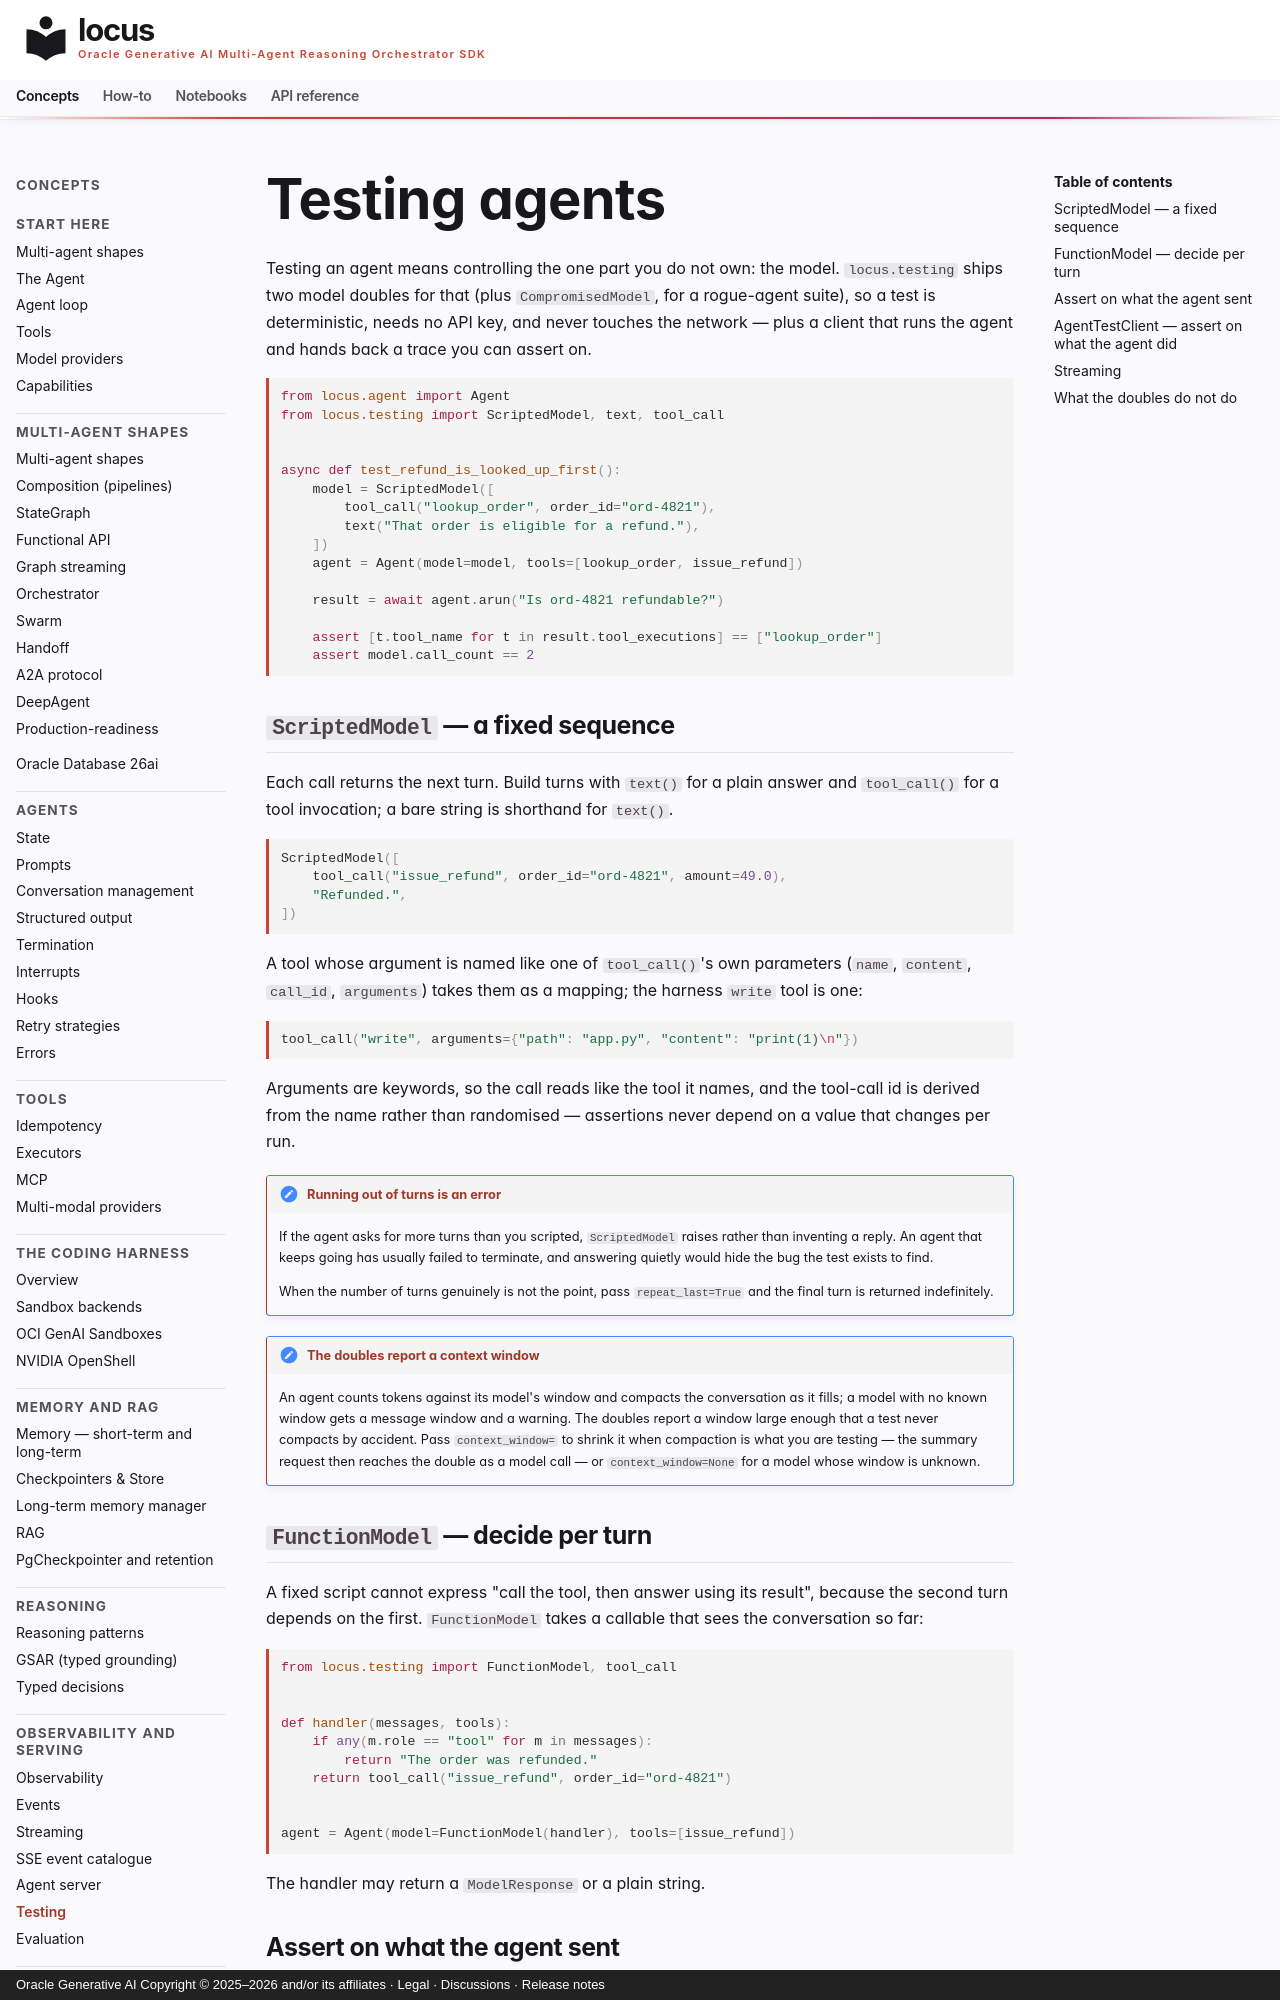

repository: oracle/locus · page: concepts/testing/index.html · generator: mkdocs · copyright: Oracle Generative AI Copyright © 2025–2026 and/or its affiliates · Legal · Discussions · Release notes

# Testing agents

Testing an agent means controlling the one part you do not own: the model.
`locus.testing` ships two model doubles for that (plus `CompromisedModel`, for
a rogue-agent suite), so a test is deterministic, needs no API key, and never
touches the network — plus a client that runs the agent and hands back a trace
you can assert on.

```python
from locus.agent import Agent
from locus.testing import ScriptedModel, text, tool_call


async def test_refund_is_looked_up_first():
    model = ScriptedModel([
        tool_call("lookup_order", order_id="ord-4821"),
        text("That order is eligible for a refund."),
    ])
    agent = Agent(model=model, tools=[lookup_order, issue_refund])

    result = await agent.arun("Is ord-4821 refundable?")

    assert [t.tool_name for t in result.tool_executions] == ["lookup_order"]
    assert model.call_count == 2
```

## `ScriptedModel` — a fixed sequence

Each call returns the next turn. Build turns with `text()` for a plain answer
and `tool_call()` for a tool invocation; a bare string is shorthand for
`text()`.

```python
ScriptedModel([
    tool_call("issue_refund", order_id="ord-4821", amount=49.0),
    "Refunded.",
])
```

A tool whose argument is named like one of `tool_call()`'s own parameters
(`name`, `content`, `call_id`, `arguments`) takes them as a mapping; the
harness `write` tool is one:

```python
tool_call("write", arguments={"path": "app.py", "content": "print(1)\n"})
```

Arguments are keywords, so the call reads like the tool it names, and the
tool-call id is derived from the name rather than randomised — assertions
never depend on a value that changes per run.

!!! note "Running out of turns is an error"
    If the agent asks for more turns than you scripted, `ScriptedModel`
    raises rather than inventing a reply. An agent that keeps going has
    usually failed to terminate, and answering quietly would hide the bug the
    test exists to find.

    When the number of turns genuinely is not the point, pass
    `repeat_last=True` and the final turn is returned indefinitely.

!!! note "The doubles report a context window"
    An agent counts tokens against its model's window and compacts the
    conversation as it fills; a model with no known window gets a message
    window and a warning. The doubles report a window large enough that a test
    never compacts by accident. Pass `context_window=` to shrink it when
    compaction is what you are testing — the summary request then reaches the
    double as a model call — or `context_window=None` for a model whose window
    is unknown.

## `FunctionModel` — decide per turn

A fixed script cannot express "call the tool, then answer using its result",
because the second turn depends on the first. `FunctionModel` takes a callable
that sees the conversation so far:

```python
from locus.testing import FunctionModel, tool_call


def handler(messages, tools):
    if any(m.role == "tool" for m in messages):
        return "The order was refunded."
    return tool_call("issue_refund", order_id="ord-4821")


agent = Agent(model=FunctionModel(handler), tools=[issue_refund])
```

The handler may return a `ModelResponse` or a plain string.
